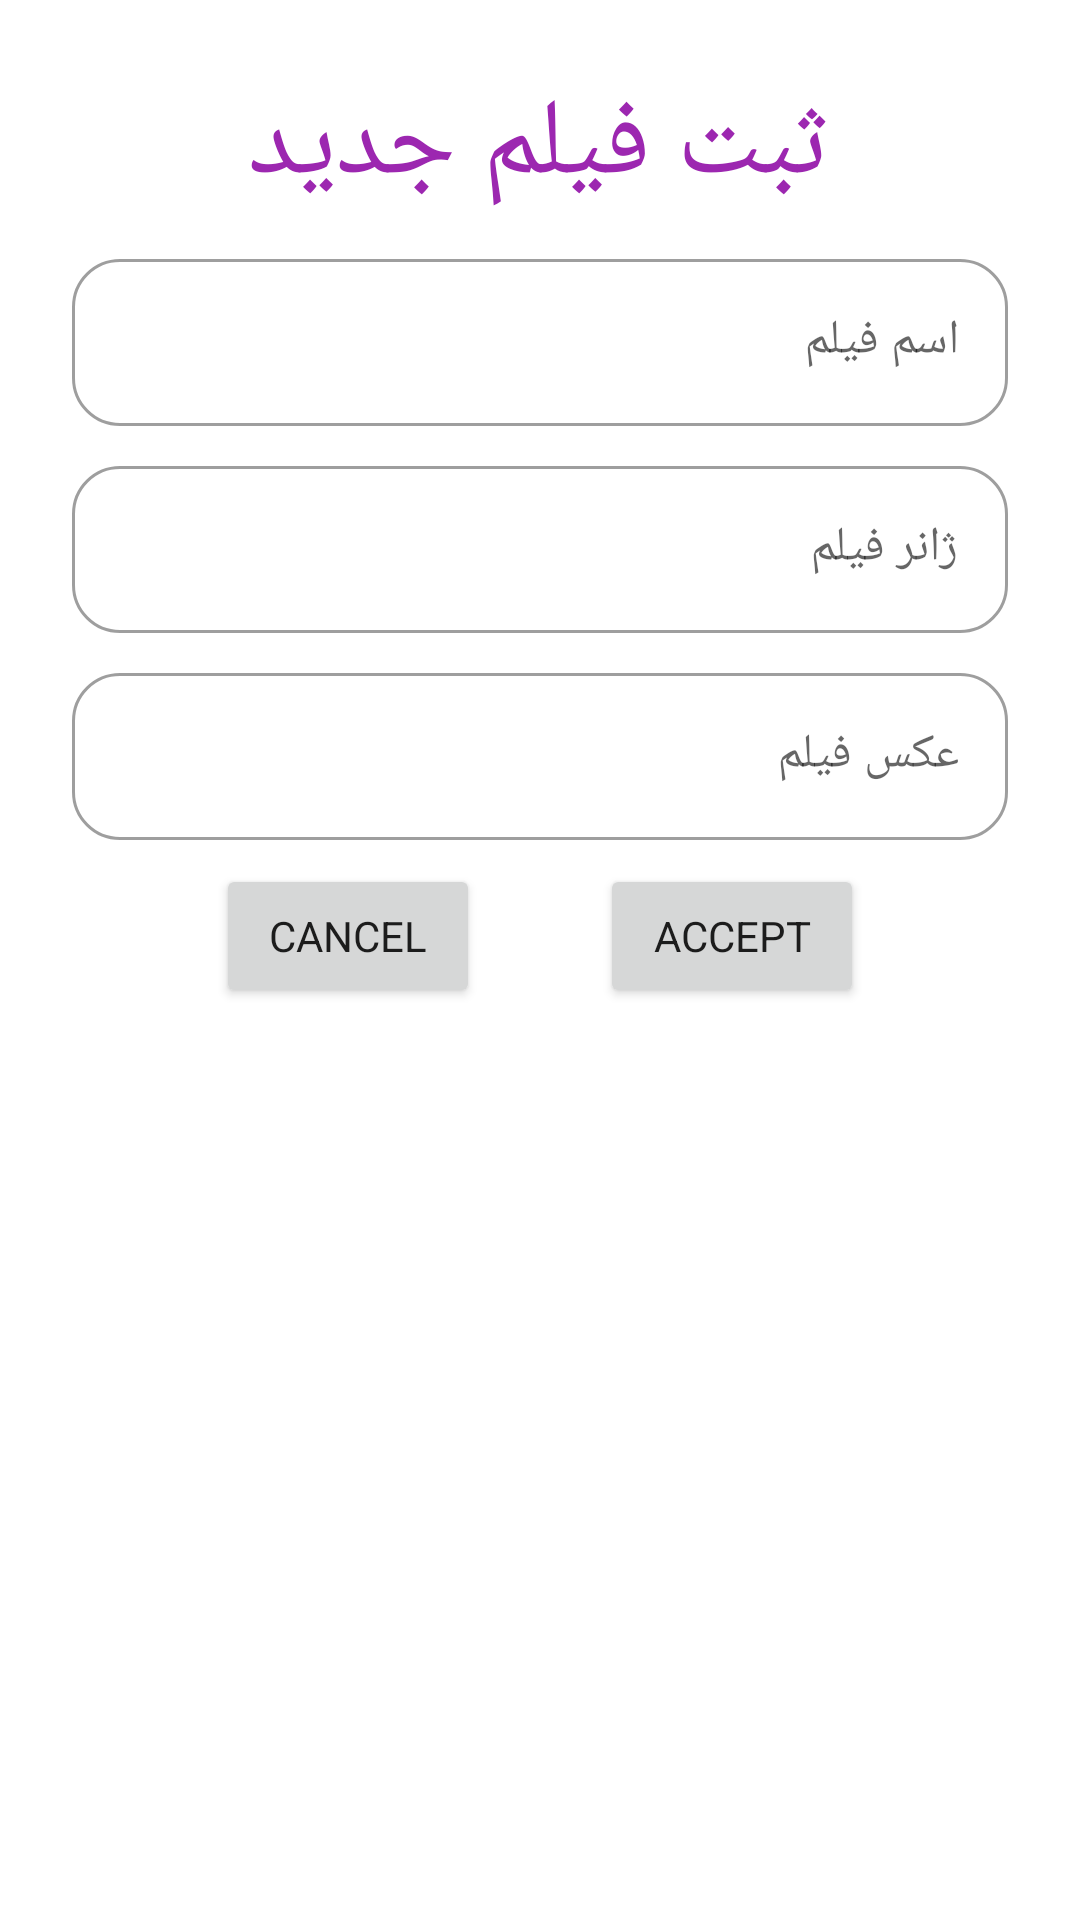

Reconstruct the res/layout file that produces this screen, plus the resources it refers to.
<!-- AndroidManifest.xml: application theme Theme.MyMovie -->
<!-- res/layout/dialog_btn_add_home.xml -->
<?xml version="1.0" encoding="utf-8"?>
<androidx.constraintlayout.widget.ConstraintLayout xmlns:android="http://schemas.android.com/apk/res/android"
    xmlns:app="http://schemas.android.com/apk/res-auto"
    xmlns:tools="http://schemas.android.com/tools"
    android:layout_width="match_parent"
    android:layout_height="wrap_content"
    android:padding="16dp">

    <TextView
        android:id="@+id/dialog_add_txt_header"
        android:layout_margin="8dp"
        android:layout_width="wrap_content"
        android:layout_height="wrap_content"
        android:text="ثبت فیلم جدید"
        android:textColor="?attr/colorPrimary"
        android:textSize="36sp"
        app:layout_constraintEnd_toEndOf="parent"
        app:layout_constraintStart_toStartOf="parent"
        app:layout_constraintTop_toTopOf="parent" />

    <com.google.android.material.textfield.TextInputLayout
        android:id="@+id/dialog_add_txt1"
        style="@style/Widget.MaterialComponents.TextInputLayout.OutlinedBox"
        android:layout_width="match_parent"
        android:layout_height="wrap_content"
        android:layout_margin="8dp"
        android:hint="اسم فیلم"
        app:boxCornerRadiusBottomEnd="16dp"
        app:boxCornerRadiusBottomStart="16dp"
        app:boxCornerRadiusTopEnd="16dp"
        app:boxCornerRadiusTopStart="16dp"
        app:layout_constraintEnd_toEndOf="parent"
        app:layout_constraintStart_toStartOf="parent"
        app:layout_constraintTop_toBottomOf="@id/dialog_add_txt_header">

        <com.google.android.material.textfield.TextInputEditText
            android:id="@+id/dialog_add_subject"
            android:layout_width="match_parent"
            android:layout_height="wrap_content" />
    </com.google.android.material.textfield.TextInputLayout>

    <com.google.android.material.textfield.TextInputLayout
        android:id="@+id/dialog_add_txt2"
        style="@style/Widget.MaterialComponents.TextInputLayout.OutlinedBox"
        android:layout_width="match_parent"
        android:layout_height="wrap_content"
        android:layout_margin="8dp"
        android:hint="ژانر فیلم"
        app:boxCornerRadiusBottomEnd="16dp"
        app:boxCornerRadiusBottomStart="16dp"
        app:boxCornerRadiusTopEnd="16dp"
        app:boxCornerRadiusTopStart="16dp"
        app:layout_constraintEnd_toEndOf="parent"
        app:layout_constraintStart_toStartOf="parent"
        app:layout_constraintTop_toBottomOf="@id/dialog_add_txt1">

        <com.google.android.material.textfield.TextInputEditText
            android:id="@+id/dialog_add_genre"
            android:layout_width="match_parent"
            android:layout_height="wrap_content" />
    </com.google.android.material.textfield.TextInputLayout>

    <com.google.android.material.textfield.TextInputLayout
        android:id="@+id/dialog_add_txt3"
        style="@style/Widget.MaterialComponents.TextInputLayout.OutlinedBox"
        android:layout_width="match_parent"
        android:layout_height="wrap_content"
        android:layout_margin="8dp"
        android:hint="عکس فیلم"
        app:boxCornerRadiusBottomEnd="16dp"
        app:boxCornerRadiusBottomStart="16dp"
        app:boxCornerRadiusTopEnd="16dp"
        app:boxCornerRadiusTopStart="16dp"
        app:layout_constraintEnd_toEndOf="parent"
        app:layout_constraintStart_toStartOf="parent"
        app:layout_constraintTop_toBottomOf="@id/dialog_add_txt2">

        <com.google.android.material.textfield.TextInputEditText
            android:id="@+id/dialog_add_img"
            android:layout_width="match_parent"
            android:layout_height="wrap_content" />
    </com.google.android.material.textfield.TextInputLayout>

    <Button
        android:id="@+id/dialog_add_btn_cancel"
        android:layout_width="wrap_content"
        android:layout_height="wrap_content"
        android:layout_marginStart="16dp"
        android:text="cancel"
        app:layout_constraintEnd_toStartOf="@+id/dialog_add_btn_accept"
        app:layout_constraintHorizontal_bias="0.5"
        app:layout_constraintStart_toStartOf="parent"
        app:layout_constraintTop_toTopOf="@+id/dialog_add_btn_accept" />

    <Button
        android:id="@+id/dialog_add_btn_accept"
        android:layout_width="wrap_content"
        android:layout_height="wrap_content"
        android:layout_marginTop="8dp"
        android:layout_marginEnd="16dp"
        android:text="accept"
        app:layout_constraintEnd_toEndOf="parent"
        app:layout_constraintHorizontal_bias="0.5"
        app:layout_constraintStart_toEndOf="@+id/dialog_add_btn_cancel"
        app:layout_constraintTop_toBottomOf="@+id/dialog_add_txt3" />


</androidx.constraintlayout.widget.ConstraintLayout>
<!-- resources referenced by this layout -->
<resources>
  <style name="Theme.MyMovie" parent="Theme.MaterialComponents.DayNight.NoActionBar">
          
          <item name="colorPrimary">@color/purple</item>
          <item name="colorPrimaryVariant">@color/purple_light</item>
          <item name="colorOnPrimary">@color/white</item>
          
          <item name="colorSecondary">@color/yellow</item>
          <item name="colorSecondaryVariant">@color/yellow</item>
          <item name="colorOnSecondary">@color/black</item>
          
          <item name="android:statusBarColor" tools:targetApi="l">@color/purple_dark</item>
          <item name="android:windowLightStatusBar" tools:targetApi="m">true</item>
          
          <item name="fontFamily">@font/productsansbold</item>
      </style>
  <color name="purple">#9C27B0</color>
  <color name="purple_light">#AB47BC</color>
  <color name="white">#FFFFFFFF</color>
  <color name="yellow">#FDD835</color>
  <color name="black">#FF000000</color>
  <color name="purple_dark">#8E24AA</color>
</resources>
